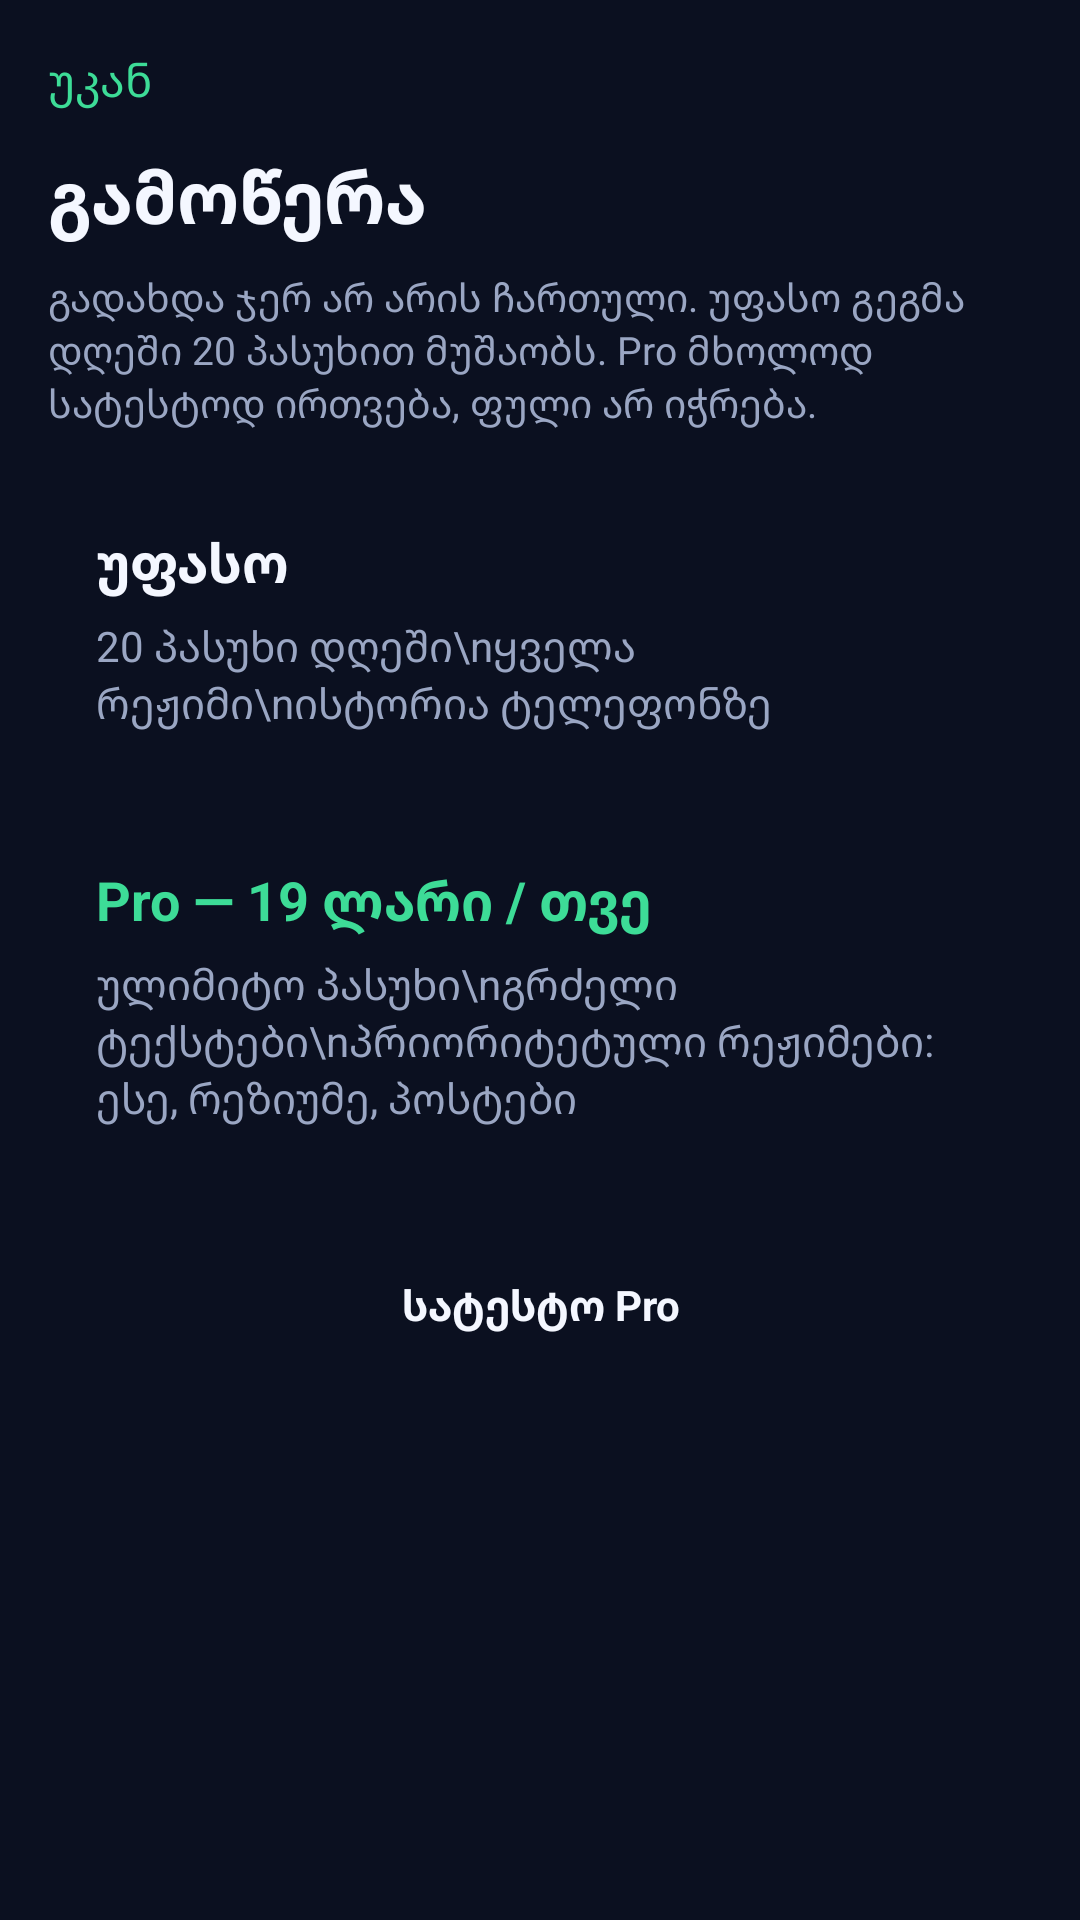

Here is an Android app screen rendered from its layout file. Give the layout XML and the strings, colors and styles it references.
<!-- AndroidManifest.xml: application theme AppTheme -->
<!-- res/layout/activity_plans.xml -->
<?xml version="1.0" encoding="utf-8"?>
<ScrollView xmlns:android="http://schemas.android.com/apk/res/android"
    android:layout_width="match_parent"
    android:layout_height="match_parent"
    android:background="@color/bg">

    <LinearLayout
        android:layout_width="match_parent"
        android:layout_height="wrap_content"
        android:orientation="vertical"
        android:padding="16dp">

        <TextView
            android:id="@+id/plans_back"
            android:layout_width="wrap_content"
            android:layout_height="wrap_content"
            android:paddingBottom="12dp"
            android:text="უკან"
            android:textColor="@color/accent_2"
            android:textSize="15sp" />

        <TextView
            android:layout_width="wrap_content"
            android:layout_height="wrap_content"
            android:text="გამოწერა"
            android:textColor="@color/text"
            android:textSize="24sp"
            android:textStyle="bold" />

        <TextView
            android:layout_width="match_parent"
            android:layout_height="wrap_content"
            android:layout_marginTop="8dp"
            android:text="გადახდა ჯერ არ არის ჩართული. უფასო გეგმა დღეში 20 პასუხით მუშაობს. Pro მხოლოდ სატესტოდ ირთვება, ფული არ იჭრება."
            android:textColor="@color/muted"
            android:textSize="13sp" />

        <LinearLayout
            android:layout_width="match_parent"
            android:layout_height="wrap_content"
            android:layout_marginTop="16dp"
            android:background="@drawable/bg_card"
            android:orientation="vertical"
            android:padding="16dp">

            <TextView
                android:layout_width="wrap_content"
                android:layout_height="wrap_content"
                android:text="უფასო"
                android:textColor="@color/text"
                android:textSize="18sp"
                android:textStyle="bold" />

            <TextView
                android:layout_width="match_parent"
                android:layout_height="wrap_content"
                android:layout_marginTop="6dp"
                android:text="20 პასუხი დღეში\nყველა რეჟიმი\nისტორია ტელეფონზე"
                android:textColor="@color/muted"
                android:textSize="14sp" />
        </LinearLayout>

        <LinearLayout
            android:layout_width="match_parent"
            android:layout_height="wrap_content"
            android:layout_marginTop="12dp"
            android:background="@drawable/bg_card"
            android:orientation="vertical"
            android:padding="16dp">

            <TextView
                android:layout_width="wrap_content"
                android:layout_height="wrap_content"
                android:text="Pro — 19 ლარი / თვე"
                android:textColor="@color/accent_2"
                android:textSize="18sp"
                android:textStyle="bold" />

            <TextView
                android:layout_width="match_parent"
                android:layout_height="wrap_content"
                android:layout_marginTop="6dp"
                android:text="ულიმიტო პასუხი\nგრძელი ტექსტები\nპრიორიტეტული რეჟიმები: ესე, რეზიუმე, პოსტები"
                android:textColor="@color/muted"
                android:textSize="14sp" />
        </LinearLayout>

        <TextView
            android:id="@+id/toggle_pro"
            android:layout_width="match_parent"
            android:layout_height="wrap_content"
            android:layout_marginTop="20dp"
            android:background="@drawable/bg_send"
            android:gravity="center"
            android:padding="14dp"
            android:text="სატესტო Pro"
            android:textColor="@color/text"
            android:textStyle="bold" />
    </LinearLayout>
</ScrollView>
<!-- resources referenced by this layout -->
<resources>
  <color name="accent_2">#3DDC97</color>
  <color name="bg">#0B1020</color>
  <color name="muted">#9AA6C3</color>
  <color name="text">#F4F7FF</color>
  <style name="AppTheme" parent="android:style/Theme.Material.NoActionBar">
          <item name="android:fontFamily">sans</item>
          <item name="android:windowActionModeOverlay">true</item>
  
          <item name="android:colorAccent">#24A8FF</item>
  
          <item name="android:statusBarColor">#050B13</item>
          <item name="android:navigationBarColor">#050B13</item>
  
          <item name="android:windowLightStatusBar">false</item>
          <item name="android:windowBackground">#07111F</item>
  
      </style>
</resources>
